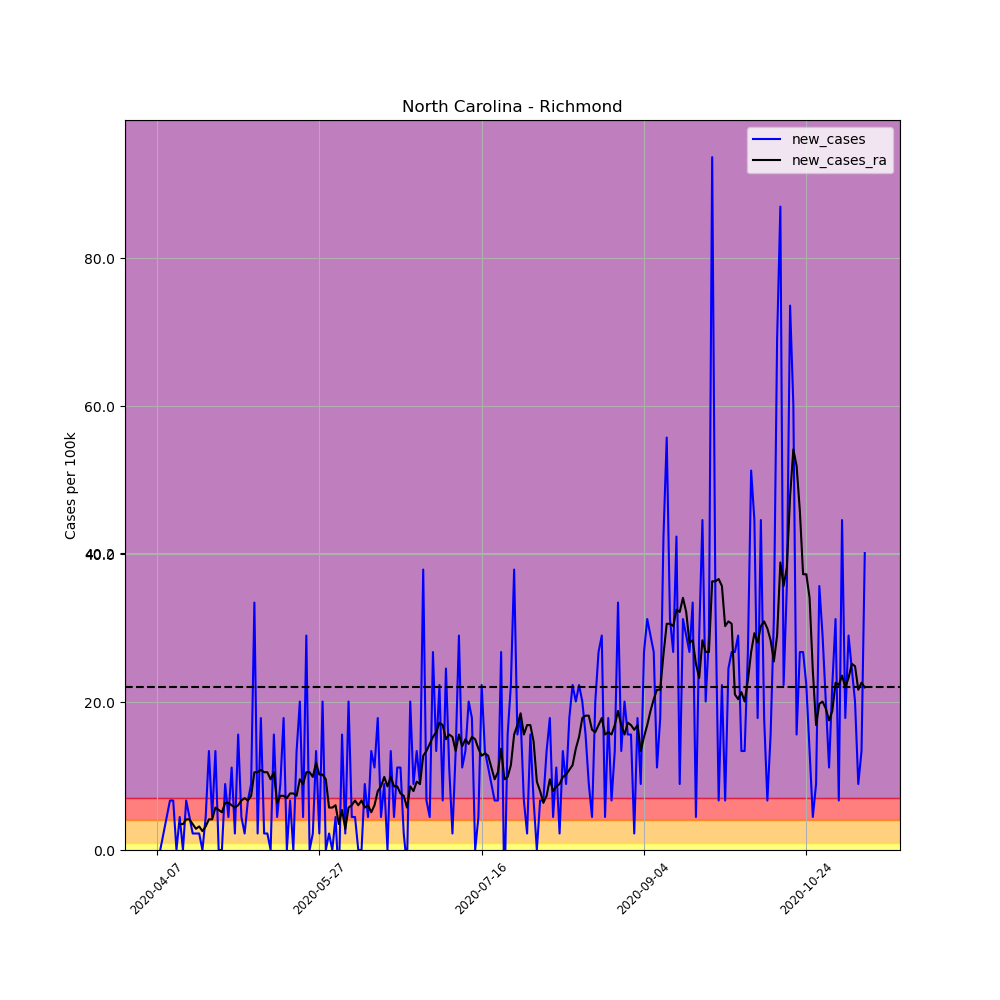

The data file committed next to this chart (first rows):
, date, county, state, fips, cases, deaths, COUNTY, STNAME, CTYNAME, POPESTIMATE2019, per_100k, per_100k_ra, new_cases, new_cases_ra
580835, 2020-04-07, Richmond, North Carolina, 37153, 1, 0, 153, North Carolina, Richmond, 44829, 2.231, , , 
580836, 2020-04-08, Richmond, North Carolina, 37153, 1, 0, 153, North Carolina, Richmond, 44829, 2.231, , 0.0, 
580837, 2020-04-09, Richmond, North Carolina, 37153, 2, 0, 153, North Carolina, Richmond, 44829, 4.461, , 2.231, 
580838, 2020-04-10, Richmond, North Carolina, 37153, 4, 0, 153, North Carolina, Richmond, 44829, 8.923, , 4.461, 
580839, 2020-04-11, Richmond, North Carolina, 37153, 7, 1, 153, North Carolina, Richmond, 44829, 15.61, , 6.692, 
580840, 2020-04-12, Richmond, North Carolina, 37153, 10, 1, 153, North Carolina, Richmond, 44829, 22.31, , 6.692, 
580841, 2020-04-13, Richmond, North Carolina, 37153, 10, 1, 153, North Carolina, Richmond, 44829, 22.31, 11.15, 0.0, 
580842, 2020-04-14, Richmond, North Carolina, 37153, 12, 1, 153, North Carolina, Richmond, 44829, 26.77, 14.66, 4.461, 3.505
580843, 2020-04-15, Richmond, North Carolina, 37153, 12, 1, 153, North Carolina, Richmond, 44829, 26.77, 18.16, 0.0, 3.505
580844, 2020-04-16, Richmond, North Carolina, 37153, 15, 1, 153, North Carolina, Richmond, 44829, 33.46, 22.31, 6.692, 4.143
580845, 2020-04-17, Richmond, North Carolina, 37153, 17, 2, 153, North Carolina, Richmond, 44829, 37.92, 26.45, 4.461, 4.143
580846, 2020-04-18, Richmond, North Carolina, 37153, 18, 2, 153, North Carolina, Richmond, 44829, 40.15, 29.96, 2.231, 3.505
580847, 2020-04-19, Richmond, North Carolina, 37153, 19, 2, 153, North Carolina, Richmond, 44829, 42.38, 32.82, 2.231, 2.868
580848, 2020-04-20, Richmond, North Carolina, 37153, 20, 2, 153, North Carolina, Richmond, 44829, 44.61, 36.01, 2.231, 3.187
580849, 2020-04-21, Richmond, North Carolina, 37153, 20, 2, 153, North Carolina, Richmond, 44829, 44.61, 38.56, 0.0, 2.549
580850, 2020-04-22, Richmond, North Carolina, 37153, 22, 2, 153, North Carolina, Richmond, 44829, 49.08, 41.75, 4.461, 3.187
580851, 2020-04-23, Richmond, North Carolina, 37153, 28, 2, 153, North Carolina, Richmond, 44829, 62.46, 45.89, 13.38, 4.143
580852, 2020-04-24, Richmond, North Carolina, 37153, 30, 2, 153, North Carolina, Richmond, 44829, 66.92, 50.03, 4.461, 4.143
580853, 2020-04-25, Richmond, North Carolina, 37153, 36, 2, 153, North Carolina, Richmond, 44829, 80.31, 55.77, 13.38, 5.736
580854, 2020-04-26, Richmond, North Carolina, 37153, 36, 2, 153, North Carolina, Richmond, 44829, 80.31, 61.18, 0.0, 5.417
580855, 2020-04-27, Richmond, North Carolina, 37153, 36, 2, 153, North Carolina, Richmond, 44829, 80.31, 66.28, 0.0, 5.099
580856, 2020-04-28, Richmond, North Carolina, 37153, 40, 2, 153, North Carolina, Richmond, 44829, 89.23, 72.66, 8.923, 6.373
580857, 2020-04-29, Richmond, North Carolina, 37153, 42, 2, 153, North Carolina, Richmond, 44829, 93.69, 79.03, 4.461, 6.373
580858, 2020-04-30, Richmond, North Carolina, 37153, 47, 2, 153, North Carolina, Richmond, 44829, 104.8, 85.09, 11.15, 6.055
580859, 2020-05-01, Richmond, North Carolina, 37153, 48, 2, 153, North Carolina, Richmond, 44829, 107.1, 90.82, 2.231, 5.736
580860, 2020-05-02, Richmond, North Carolina, 37153, 55, 2, 153, North Carolina, Richmond, 44829, 122.7, 96.88, 15.61, 6.055
580861, 2020-05-03, Richmond, North Carolina, 37153, 57, 2, 153, North Carolina, Richmond, 44829, 127.1, 103.6, 4.461, 6.692
580862, 2020-05-04, Richmond, North Carolina, 37153, 58, 2, 153, North Carolina, Richmond, 44829, 129.4, 110.6, 2.231, 7.011
580863, 2020-05-05, Richmond, North Carolina, 37153, 61, 2, 153, North Carolina, Richmond, 44829, 136.1, 117.3, 6.692, 6.692
580864, 2020-05-06, Richmond, North Carolina, 37153, 65, 2, 153, North Carolina, Richmond, 44829, 145, 124.6, 8.923, 7.329
580865, 2020-05-07, Richmond, North Carolina, 37153, 80, 2, 153, North Carolina, Richmond, 44829, 178.5, 135.1, 33.46, 10.52
580866, 2020-05-08, Richmond, North Carolina, 37153, 81, 2, 153, North Carolina, Richmond, 44829, 180.7, 145.6, 2.231, 10.52
580867, 2020-05-09, Richmond, North Carolina, 37153, 89, 2, 153, North Carolina, Richmond, 44829, 198.5, 156.5, 17.85, 10.83
580868, 2020-05-10, Richmond, North Carolina, 37153, 90, 2, 153, North Carolina, Richmond, 44829, 200.8, 167, 2.231, 10.52
580869, 2020-05-11, Richmond, North Carolina, 37153, 91, 2, 153, North Carolina, Richmond, 44829, 203, 177.5, 2.231, 10.52
580870, 2020-05-12, Richmond, North Carolina, 37153, 91, 2, 153, North Carolina, Richmond, 44829, 203, 187.1, 0.0, 9.56
580871, 2020-05-13, Richmond, North Carolina, 37153, 98, 2, 153, North Carolina, Richmond, 44829, 218.6, 197.6, 15.61, 10.52
580872, 2020-05-14, Richmond, North Carolina, 37153, 100, 2, 153, North Carolina, Richmond, 44829, 223.1, 203.9, 4.461, 6.373
580873, 2020-05-15, Richmond, North Carolina, 37153, 104, 2, 153, North Carolina, Richmond, 44829, 232, 211.3, 8.923, 7.329
580874, 2020-05-16, Richmond, North Carolina, 37153, 112, 2, 153, North Carolina, Richmond, 44829, 249.8, 218.6, 17.85, 7.329
580875, 2020-05-17, Richmond, North Carolina, 37153, 112, 2, 153, North Carolina, Richmond, 44829, 249.8, 225.6, 0.0, 7.011
580876, 2020-05-18, Richmond, North Carolina, 37153, 115, 2, 153, North Carolina, Richmond, 44829, 256.5, 233.3, 6.692, 7.648
580877, 2020-05-19, Richmond, North Carolina, 37153, 115, 2, 153, North Carolina, Richmond, 44829, 256.5, 240.9, 0.0, 7.648
580878, 2020-05-20, Richmond, North Carolina, 37153, 121, 2, 153, North Carolina, Richmond, 44829, 269.9, 248.2, 13.38, 7.329
580879, 2020-05-21, Richmond, North Carolina, 37153, 130, 2, 153, North Carolina, Richmond, 44829, 290, 257.8, 20.08, 9.56
580880, 2020-05-22, Richmond, North Carolina, 37153, 132, 2, 153, North Carolina, Richmond, 44829, 294.5, 266.7, 4.461, 8.923
580881, 2020-05-23, Richmond, North Carolina, 37153, 145, 2, 153, North Carolina, Richmond, 44829, 323.5, 277.2, 29, 10.52
580882, 2020-05-24, Richmond, North Carolina, 37153, 145, 2, 153, North Carolina, Richmond, 44829, 323.5, 287.8, 0.0, 10.52
580883, 2020-05-25, Richmond, North Carolina, 37153, 146, 2, 153, North Carolina, Richmond, 44829, 325.7, 297.6, 2.231, 9.879
580884, 2020-05-26, Richmond, North Carolina, 37153, 152, 2, 153, North Carolina, Richmond, 44829, 339.1, 309.4, 13.38, 11.79
580885, 2020-05-27, Richmond, North Carolina, 37153, 153, 2, 153, North Carolina, Richmond, 44829, 341.3, 319.6, 2.231, 10.2
580886, 2020-05-28, Richmond, North Carolina, 37153, 162, 2, 153, North Carolina, Richmond, 44829, 361.4, 329.8, 20.08, 10.2
580887, 2020-05-29, Richmond, North Carolina, 37153, 162, 2, 153, North Carolina, Richmond, 44829, 361.4, 339.4, 0.0, 9.56
580888, 2020-05-30, Richmond, North Carolina, 37153, 163, 2, 153, North Carolina, Richmond, 44829, 363.6, 345.1, 2.231, 5.736
580889, 2020-05-31, Richmond, North Carolina, 37153, 163, 3, 153, North Carolina, Richmond, 44829, 363.6, 350.9, 0.0, 5.736
580890, 2020-06-01, Richmond, North Carolina, 37153, 165, 3, 153, North Carolina, Richmond, 44829, 368.1, 356.9, 4.461, 6.055
580891, 2020-06-02, Richmond, North Carolina, 37153, 163, 3, 153, North Carolina, Richmond, 44829, 363.6, 360.4, -4.461, 3.505
580892, 2020-06-03, Richmond, North Carolina, 37153, 170, 3, 153, North Carolina, Richmond, 44829, 379.2, 365.8, 15.61, 5.417
580893, 2020-06-04, Richmond, North Carolina, 37153, 171, 3, 153, North Carolina, Richmond, 44829, 381.4, 368.7, 2.231, 2.868
580894, 2020-06-05, Richmond, North Carolina, 37153, 180, 3, 153, North Carolina, Richmond, 44829, 401.5, 374.4, 20.08, 5.736
... 159 more rows
